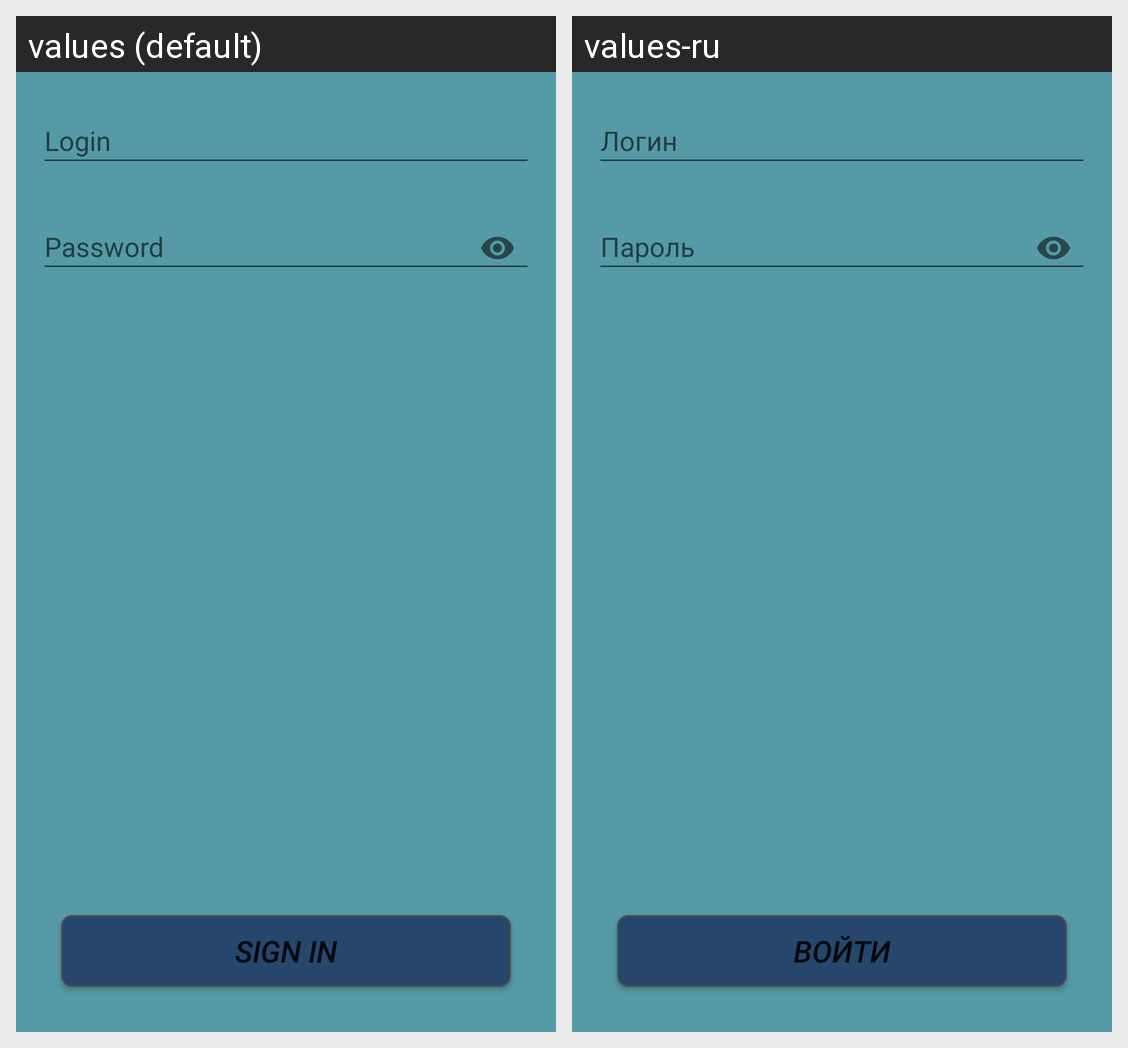

The Android screen above is rendered under two locales of the same app. Produce the string resources it draws, with the default and per-locale values.
Android screen res/layout/activity_login_admin.xml rendered under 2 locales, left to right: values (default), values-ru. Device: Nexus 5 (rendered at 1080×1920; each locale shown at half size, 540×960, under a caption strip naming it); theme AppThemeAdvanced.
Strings drawn on this screen, with the default value and each locale's value (text and hints the layout hard-codes, and strings that could not be matched under every locale, appear in the picture but are not listed):

login_text
  values: Login
  values-ru: Логин

password_text
  values: Password
  values-ru: Пароль

login_button_text
  values: Sign In
  values-ru: Войти
